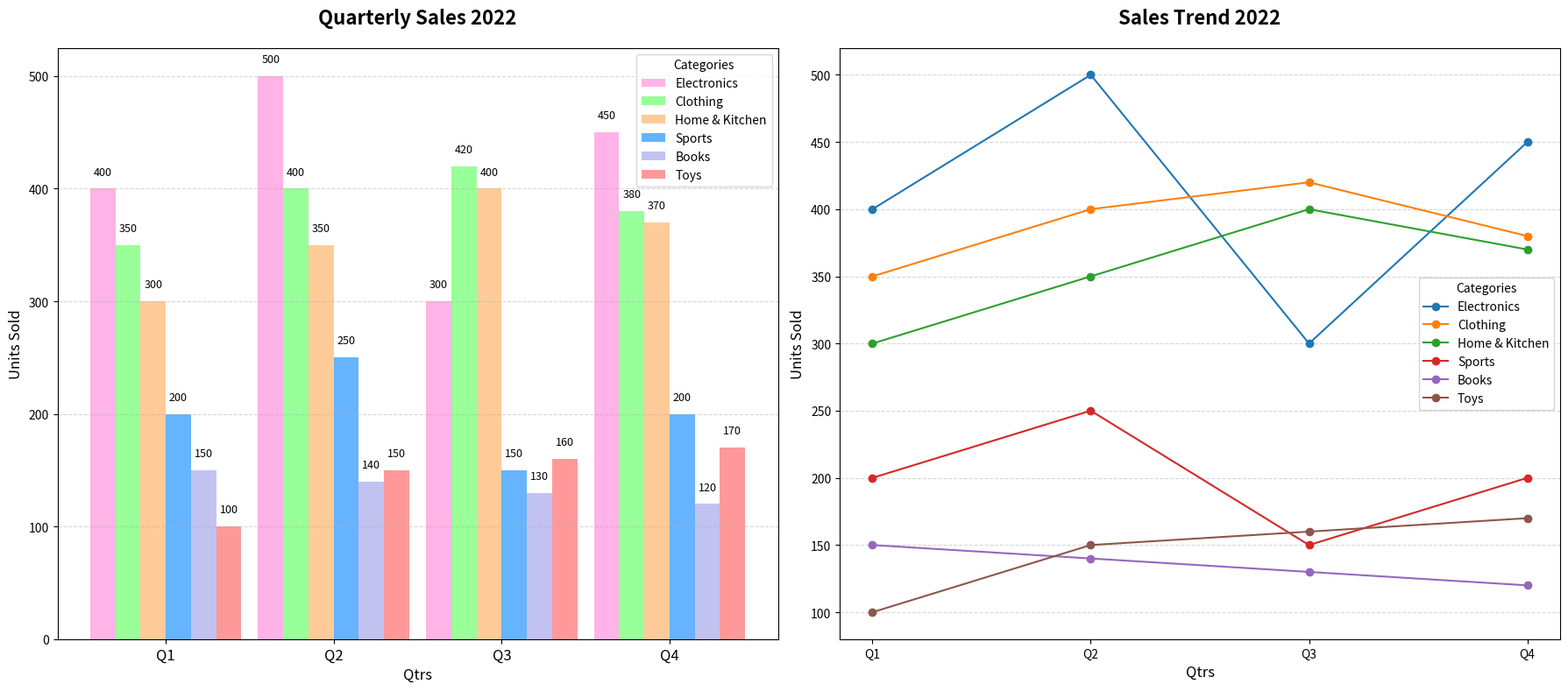

Recreate this plot in Python.
import matplotlib.pyplot as plt
import numpy as np

quarters = ['Q1', 'Q2', 'Q3', 'Q4']
categories = ['Electronics', 'Clothing', 'Home & Kitchen', 'Sports', 'Books', 'Toys']
sales_data = {
    'Electronics': [400, 500, 300, 450],
    'Clothing': [350, 400, 420, 380],
    'Home & Kitchen': [300, 350, 400, 370],
    'Sports': [200, 250, 150, 200],
    'Books': [150, 140, 130, 120],
    'Toys': [100, 150, 160, 170],
}

# Shuffled colors
colors = ['#ffb3e6', '#99ff99', '#ffcc99', '#66b3ff', '#c2c2f0', '#ff9999']

fig, (ax_bar, ax_curve) = plt.subplots(1, 2, figsize=(18, 8))

x = np.arange(len(quarters))
bar_width = 0.15

for i, category in enumerate(categories):
    sales = sales_data[category]
    ax_bar.bar(x + i * bar_width, sales, bar_width, color=colors[i], label=category)

ax_bar.set_title("Quarterly Sales 2022", fontsize=16, fontweight='bold', pad=20)
ax_bar.set_xlabel("Qtrs", fontsize=12)
ax_bar.set_ylabel("Units Sold", fontsize=12)
ax_bar.set_xticks(x + bar_width * (len(categories) - 1) / 2)
ax_bar.set_xticklabels(quarters, fontsize=12)
ax_bar.legend(title="Categories", fontsize=10)
ax_bar.yaxis.grid(True, linestyle='--', alpha=0.5)

for i, category in enumerate(categories):
    for j, value in enumerate(sales_data[category]):
        if value > 0:
            ax_bar.text(x[j] + i * bar_width, value + 10, f'{value}', ha='center', va='bottom', fontsize=9, color='black')

for category in categories:
    sales = sales_data[category]
    ax_curve.plot(quarters, sales, marker='o', linestyle='-', label=category)

ax_curve.set_title("Sales Trend 2022", fontsize=16, fontweight='bold', pad=20)
ax_curve.set_xlabel("Qtrs", fontsize=12)
ax_curve.set_ylabel("Units Sold", fontsize=12)
ax_curve.legend(title="Categories", fontsize=10)
ax_curve.yaxis.grid(True, linestyle='--', alpha=0.5)

plt.tight_layout()
plt.show()
